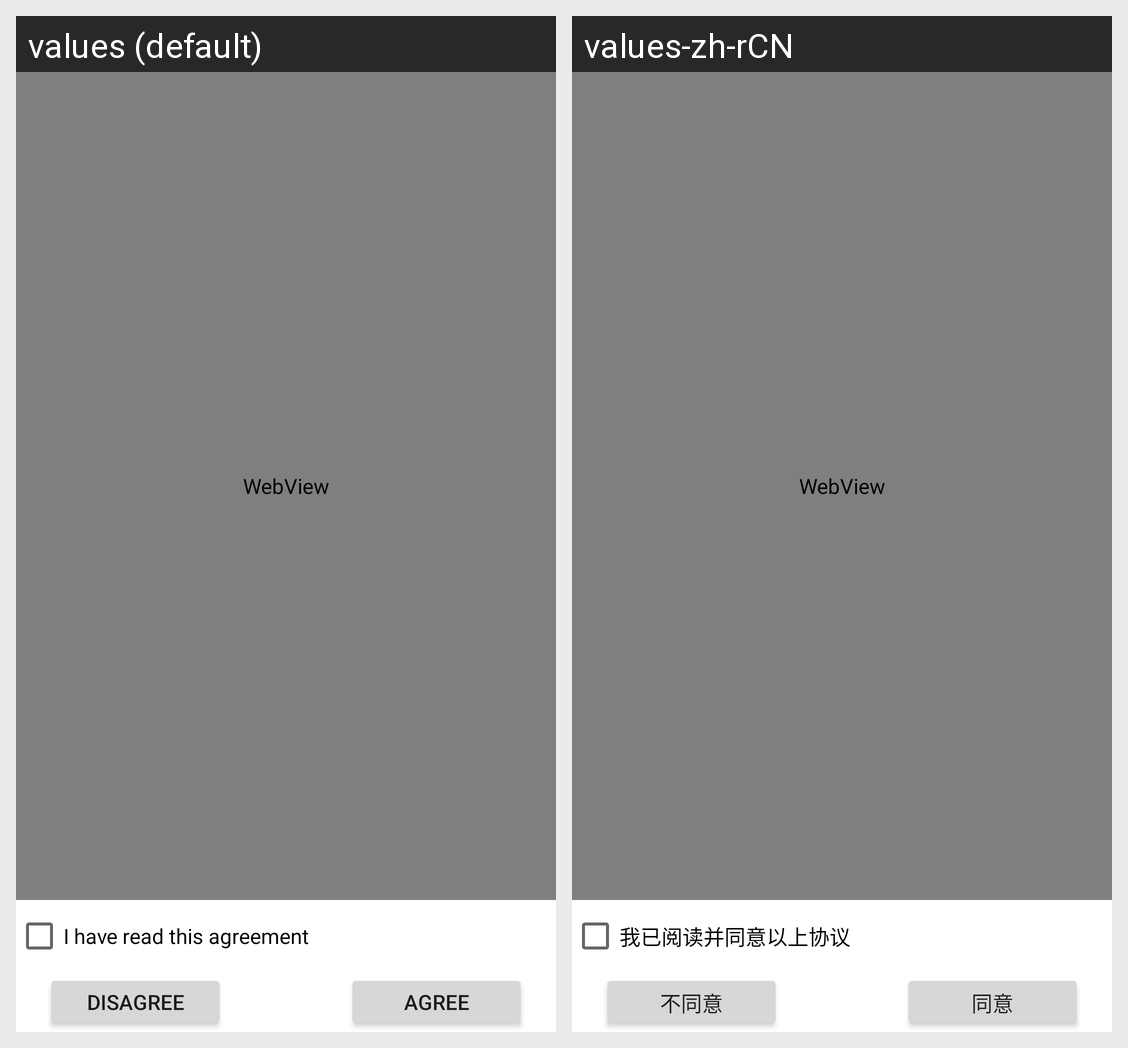

Here is an Android app screen in its default locale and in the app's own translations. Write out the translated-string differences for the strings that appear on this screen.
Android screen res/layout/window_agree.xml rendered under 2 locales, left to right: values (default), values-zh-rCN. Device: Nexus 5 (rendered at 1080×1920; each locale shown at half size, 540×960, under a caption strip naming it); theme AppTheme.
Strings drawn on this screen, with the default value and each locale's value (text and hints the layout hard-codes, and strings that could not be matched under every locale, appear in the picture but are not listed):

agreement_read
  values: I have read this agreement
  values-zh-rCN: 我已阅读并同意以上协议

disagree
  values: Disagree
  values-zh-rCN: 不同意

agree
  values: Agree
  values-zh-rCN: 同意
